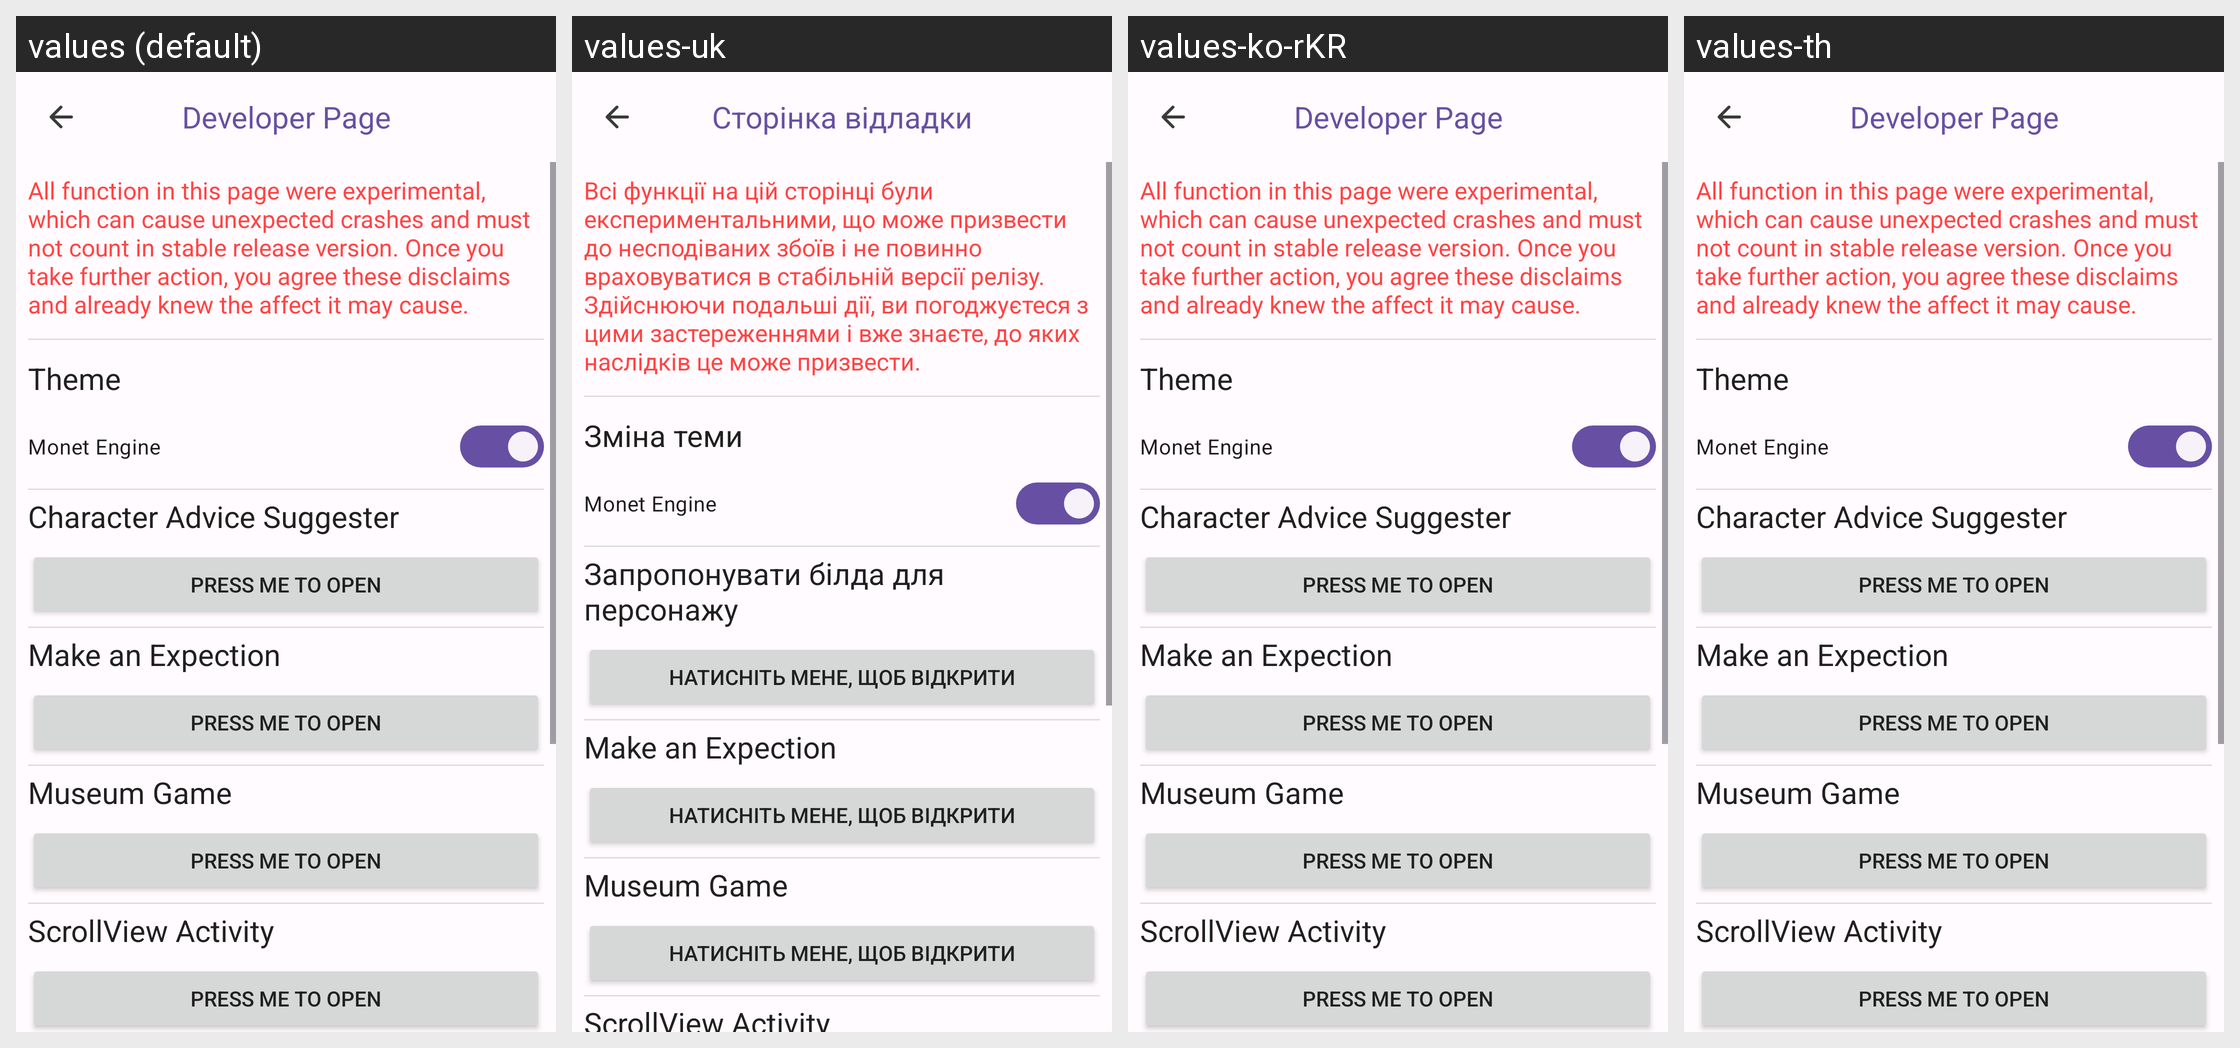

Strings drawn on this Android screen and how each of the app's shown locales translates them:
Android screen res/layout/activity_dev_page.xml rendered under 4 locales, left to right: values (default), values-uk, values-ko-rKR, values-th. Device: Nexus 5 (rendered at 1080×1920; each locale shown at half size, 540×960, under a caption strip naming it); theme Theme.HonkaiStargazer.
Other locales in the repository, not shown: values-de-rDE, values-en, values-es, values-fr-rFR, values-in, values-ja-rJP, values-pt-rPT, values-ru-rRU, values-vi, values-zh-rCN, values-zh-rHK.
Strings drawn on this screen, with the default value and each locale's value (text and hints the layout hard-codes, and strings that could not be matched under every locale, appear in the picture but are not listed):

dev_page_title
  values: Developer Page
  values-uk: Сторінка відладки
  values-ko-rKR: Developer Page  [not translated; the default value is used]
  values-th: Developer Page  [not translated; the default value is used]

dev_warning
  values: All function in this page were experimental, which can cause unexpected crashes and must not count in stable release version. Once you take further action, you agree these disclaims and already knew the affect it may cause.
  values-uk: Всі функції на цій сторінці були експериментальними, що може призвести до несподіваних збоїв і не повинно враховуватися в стабільній версії релізу. Здійснюючи подальші дії, ви погоджуєтеся з цими застереженнями і вже знаєте, до яких наслідків це може призвести.
  values-ko-rKR: All function in this page were experimental, which can cause unexpected crashes and must not count in stable release version. Once you take further action, you agree these disclaims and already knew the affect it may cause.  [not translated; the default value is used]
  values-th: All function in this page were experimental, which can cause unexpected crashes and must not count in stable release version. Once you take further action, you agree these disclaims and already knew the affect it may cause.  [not translated; the default value is used]

theme_change_title
  values: Theme
  values-uk: Зміна теми
  values-ko-rKR: Theme  [not translated; the default value is used]
  values-th: Theme  [not translated; the default value is used]

cas_title
  values: Character Advice Suggester
  values-uk: Запропонувати білда для персонажу
  values-ko-rKR: Character Advice Suggester  [not translated; the default value is used]
  values-th: Character Advice Suggester  [not translated; the default value is used]

dev_btn_open
  values: Press Me To Open
  values-uk: Натисніть мене, щоб відкрити
  values-ko-rKR: Press Me To Open  [not translated; the default value is used]
  values-th: Press Me To Open  [not translated; the default value is used]
